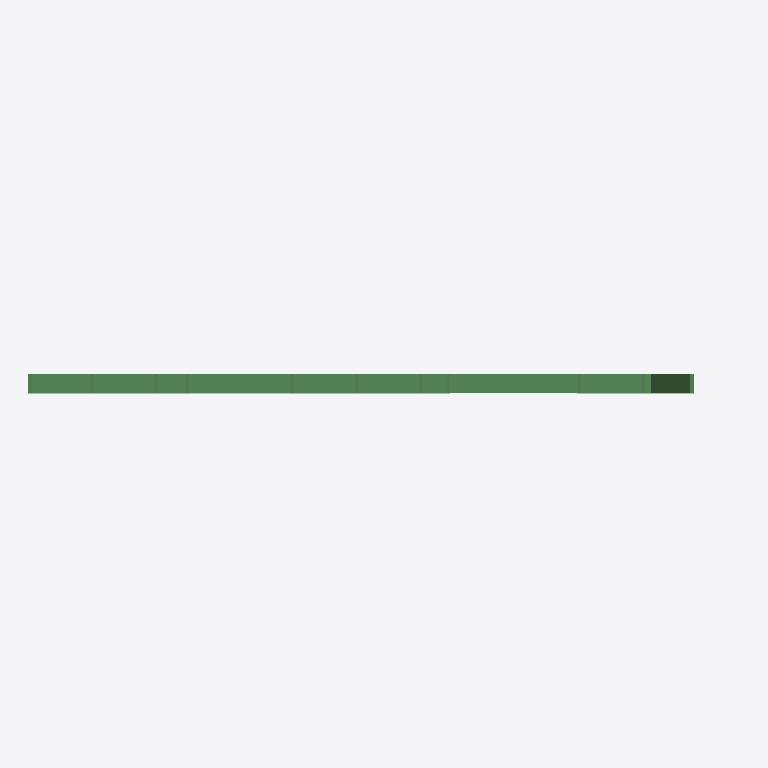
Plan cut of the same IFC building model at storey 'ok element' (level 0.00 m, cut at 1.40 m), seen from above with north up, elements coloured by IFC class: 13 beams (green), 4 walls (beige). Cut surfaces are drawn darker.
Extent 6.8 m × 0.2 m × 3.0 m (x, y, z). Storeys (2): ok element at 0.00 m; Bk. Element at 3.04 m. Elements (44): 35 IfcBeam, 9 IfcWall.

HEADER;
FILE_DESCRIPTION(('ViewDefinition[DesignTransferView]'),'2;1');
FILE_NAME('Wood Framing.ifc','2023-08-09T19:57:58+02:00',(''),(''),'IfcOpenShell v0.7.0-fc50bdd3a','BlenderBIM [number]','');
FILE_SCHEMA(('IFC4'));
ENDSEC;
DATA;
#1=IFCPROJECT('2z3Vo3M916buak2R1T$VFj',$,'My Project',$,$,$,$,(#14,#26),#9);
#30=IFCSITE('06bq30m$HEZg$Lrh2QOFAd',$,'My Site',$,$,#53,$,$,$,$,$,$,$,$);
#36=IFCBUILDING('2iG3ZGdZf00OQg2sW5TKJU',$,'My Building',$,$,#59,$,$,$,$,$,$);
#42=IFCBUILDINGSTOREY('37T_4IH5b7nh2hdvYJ4AzP',$,'ok element',$,$,#65,$,$,$,$);
#7627=IFCBUILDINGSTOREY('1vdd6J4wXFIwpeVjoy$4ip',$,'Bk. Element',$,$,#7654,$,$,$,$);
#1298=IFCBEAM('3VhwgCzFD1Hwy0arVC6uhH',$,'Beam',$,$,#2254,#1310,$,$);
#1957=IFCBEAM('2vEsLsewD2axMaDJ6bd4Ep',$,'Beam',$,$,#2299,#1968,$,$);
#1706=IFCBEAM('3i5sC0aD1As8lDsVJuWIIn',$,'Beam',$,$,#3462,#1717,$,$);
#2803=IFCWALL('2gtQS2sN55BxKTp4n4QIJv',$,'Wall',$,$,#3816,#2810,$,$);
#3059=IFCWALL('2gofgnehv5X8XFbO$PWf99',$,'Wall',$,$,#3836,#3070,$,$);
#3666=IFCWALL('2NflIUZx9Ff9$NqCMrez90',$,'Wall',$,$,#3856,#3677,$,$);
#2950=IFCWALL('0SEpyflgf6eRDqHn7$FX7b',$,'Wall',$,$,#3821,#2961,$,$);
#1842=IFCBEAM('35KnOJp5v3tgqT7XjAgYQ2',$,'Beam',$,$,#2274,#1853,$,$);
#1865=IFCBEAM('0fRKdOLeT7Cw7mR1EFKnsF',$,'Beam',$,$,#2279,#1876,$,$);
#1911=IFCBEAM('2Xpuq0KE95qhxp42wOh4bA',$,'Beam',$,$,#3756,#1922,$,$);
#2429=IFCBEAM('2ve46GMDr3XeYqin1XvFLB',$,'Beam',$,$,#3781,#2440,$,$);
#2467=IFCBEAM('0JHBU_XJ9B8vzByX_wJ20i',$,'Beam',$,$,#3786,#2478,$,$);
#2490=IFCBEAM('3VoxRy419AjwQDIfBy824C',$,'Beam',$,$,#3791,#2501,$,$);
#2513=IFCBEAM('06_GQYZS95qBL8n9hGkAw7',$,'Beam',$,$,#3796,#2524,$,$);
#3204=IFCBEAM('0XfZp3cMv2_R3pO1wMHH7p',$,'Beam',$,$,#3846,#3215,$,$);
#1642=IFCBEAM('1psuYCEDDCC8X9JOIPuY3T',$,'Beam',$,$,#2264,#1653,$,$);
#1888=IFCBEAM('2Ga$LjPn16ZwT606chbXZu',$,'Beam',$,$,#2284,#1899,$,$);
ENDSEC;